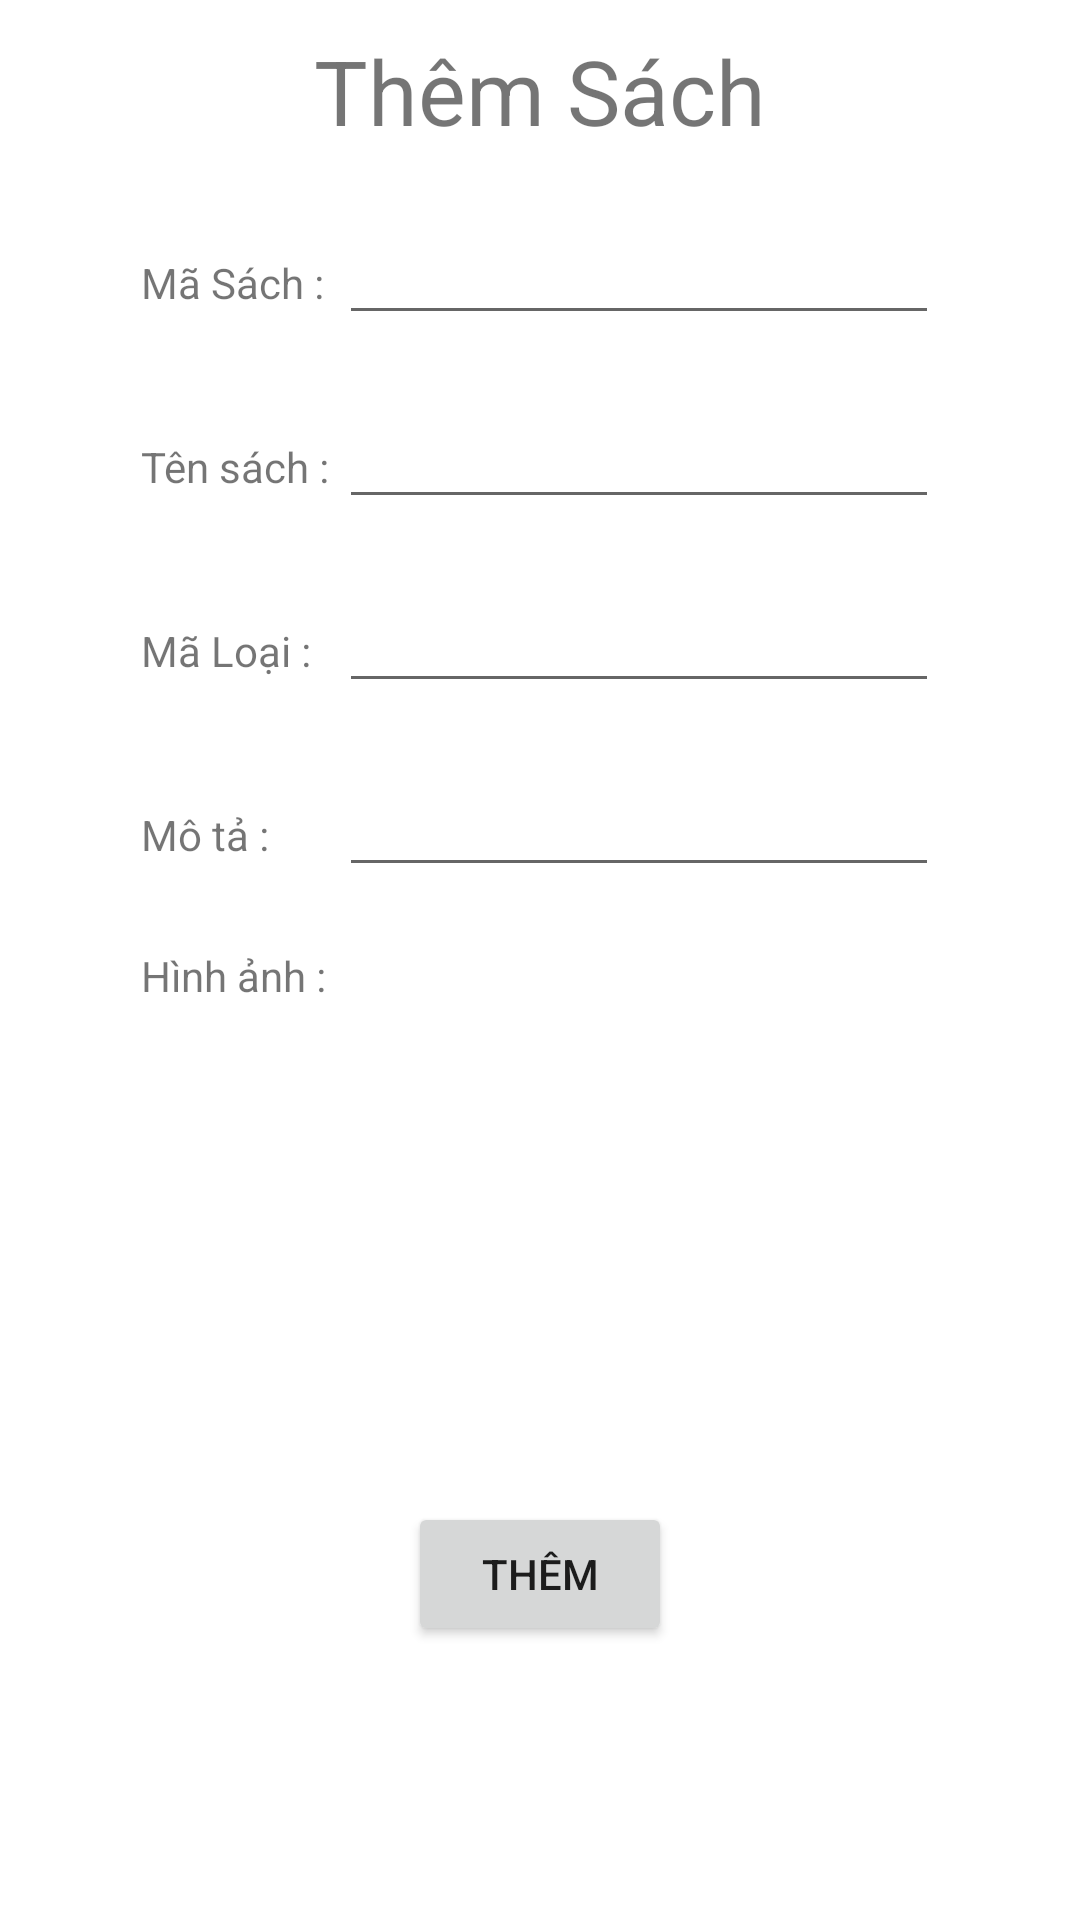

Android layout source for this screen:
<!-- AndroidManifest.xml: application theme Theme.QL_ThuVien -->
<!-- res/layout/themsach.xml -->
<?xml version="1.0" encoding="utf-8"?>
<ScrollView xmlns:android="http://schemas.android.com/apk/res/android"
    android:layout_width="match_parent"
    android:layout_height="match_parent"
    >
    <LinearLayout
        android:layout_width="match_parent"
        android:layout_height="wrap_content"
        android:orientation="vertical">
        <TextView
            android:layout_width="wrap_content"
            android:layout_height="wrap_content"
            android:text="Thêm Sách"
            android:layout_margin="10dp"
            android:textSize="30dp"
            android:layout_gravity="center"></TextView>
        <TableLayout
            android:layout_width="wrap_content"
            android:layout_height="wrap_content"
            android:layout_gravity="center">
            <TableRow android:layout_width="wrap_content"
                android:layout_height="wrap_content"
                android:layout_margin="10dp">
                <TextView android:layout_width="wrap_content"
                    android:layout_height="wrap_content"
                    android:text="Mã Sách :">

                </TextView>
                <EditText android:layout_width="200dp"
                    android:layout_height="wrap_content"
                    android:id="@+id/edMasach">

                </EditText>
            </TableRow>

            <TableRow android:layout_width="wrap_content"
                android:layout_height="wrap_content"
                android:layout_margin="10dp">
                <TextView android:layout_width="wrap_content"
                    android:layout_height="wrap_content"
                    android:text="Tên sách : ">

                </TextView>
                <EditText android:layout_width="200dp"
                    android:layout_height="wrap_content"
                    android:id="@+id/edTensach">

                </EditText>
            </TableRow>

            <TableRow android:layout_width="wrap_content"
                android:layout_height="wrap_content"
                android:layout_margin="10dp">
                <TextView android:layout_width="wrap_content"
                    android:layout_height="wrap_content"
                    android:text="Mã Loại : ">

                </TextView>
                <EditText android:layout_width="200dp"
                    android:layout_height="wrap_content"
                    android:id="@+id/Maloai">

                </EditText>
            </TableRow>
            <TableRow android:layout_width="wrap_content"
                android:layout_height="wrap_content"
                android:layout_margin="10dp">
                <TextView android:layout_width="wrap_content"
                    android:layout_height="wrap_content"
                    android:text="Mô tả : ">

                </TextView>
                <EditText android:layout_width="200dp"
                    android:layout_height="wrap_content"
                    android:id="@+id/Mota">

                </EditText>
            </TableRow>

            <TableRow android:layout_width="wrap_content"
                android:layout_height="wrap_content"
                android:layout_margin="10dp">
                <TextView android:layout_width="wrap_content"
                    android:layout_height="wrap_content"
                    android:text="Hình ảnh : ">

                </TextView>

                <ImageView
                    android:id="@+id/Hinhanh"
                    android:layout_width="200dp"
                    android:layout_height="155dp"></ImageView>
            </TableRow>


        </TableLayout>
        <Button
            android:layout_width="wrap_content"
            android:layout_height="wrap_content"
            android:layout_margin="20dp"
            android:layout_gravity="center"
            android:text="Thêm"
            android:id="@+id/Themsach"></Button>
    </LinearLayout>

</ScrollView>
<!-- resources referenced by this layout -->
<resources>
  <style name="Theme.QL_ThuVien" parent="Theme.MaterialComponents.Light.NoActionBar">
          
          <item name="colorPrimary">@color/purple_500</item>
          <item name="colorPrimaryVariant">@color/purple_700</item>
          <item name="colorOnPrimary">@color/white</item>
          
          <item name="colorSecondary">@color/teal_200</item>
          <item name="colorSecondaryVariant">@color/teal_700</item>
          <item name="colorOnSecondary">@color/black</item>
          
          <item name="android:statusBarColor" tools:targetApi="l">?attr/colorPrimaryVariant</item>
          
      </style>
  <!-- not gathered from this repository: default colours our renderer supplied (Android Studio template values) -->
  <color name="purple_500">#FF6200EE</color>
  <color name="purple_700">#FF3700B3</color>
  <color name="teal_200">#FF03DAC5</color>
  <color name="teal_700">#FF018786</color>
  <color name="black">#FF000000</color>
  <color name="white">#FFFFFFFF</color>
</resources>
